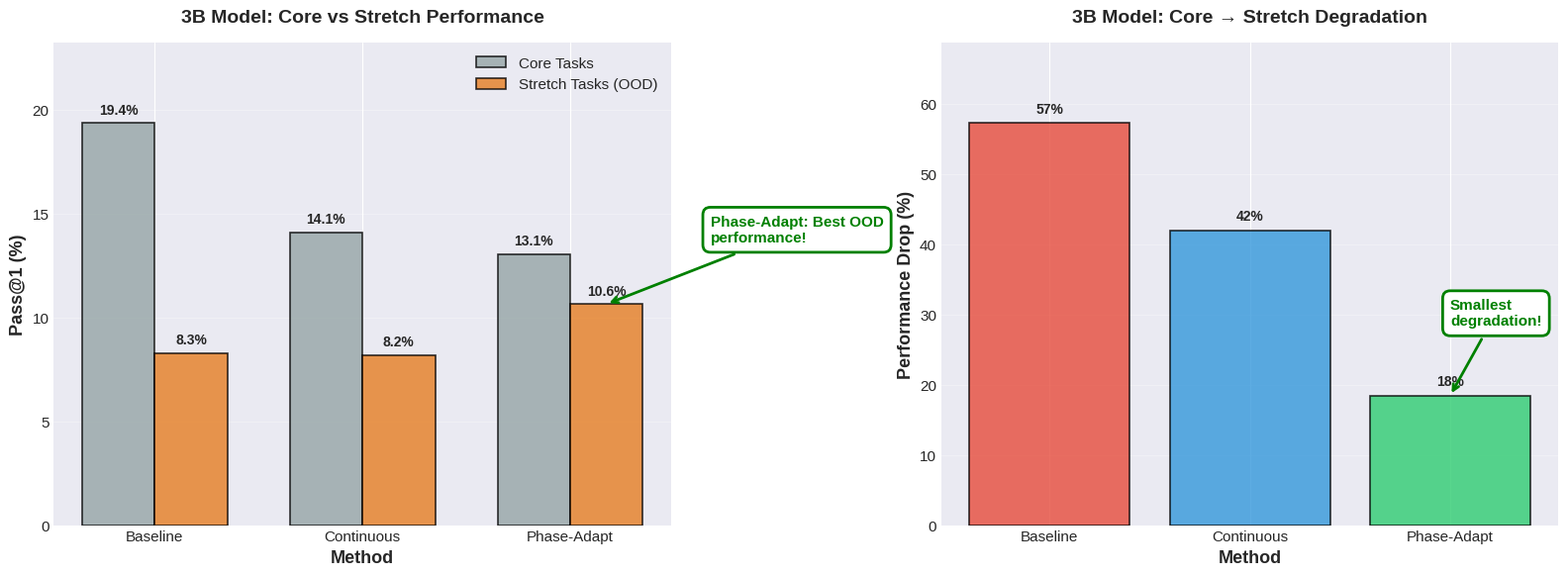
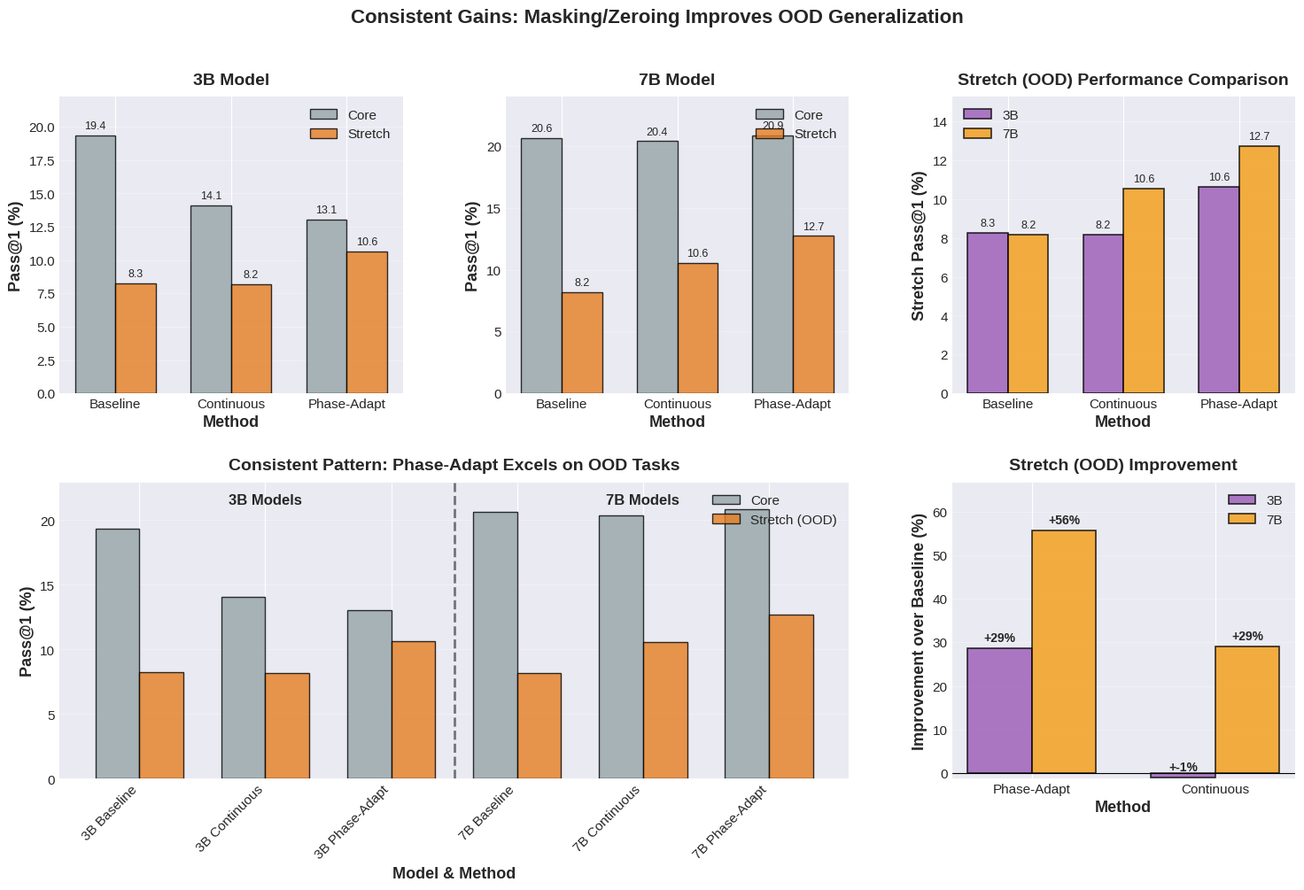

Write the Python code that produced these figures, in order.
#!/usr/bin/env python3
"""
Generate publication-quality plots for 3B OOD performance and 3B vs 7B comparison.
Creates plots suitable for PowerPoint presentations showing consistent gains.
"""

import pandas as pd
import matplotlib.pyplot as plt
import seaborn as sns
import numpy as np
from pathlib import Path

# Set style for publication-quality plots
plt.style.use('seaborn-v0_8-darkgrid')
sns.set_palette("husl")
plt.rcParams['figure.dpi'] = 300
plt.rcParams['savefig.dpi'] = 300
plt.rcParams['font.size'] = 12
plt.rcParams['axes.labelsize'] = 13
plt.rcParams['axes.titlesize'] = 14
plt.rcParams['xtick.labelsize'] = 11
plt.rcParams['ytick.labelsize'] = 11
plt.rcParams['legend.fontsize'] = 11
plt.rcParams['figure.titlesize'] = 15

# Color scheme
COLORS = {
    'baseline': '#e74c3c',      # Red
    'continuous': '#3498db',     # Blue
    'phase_adapt': '#2ecc71',   # Green
    'core': '#95a5a6',          # Gray
    'stretch': '#e67e22'        # Orange
}

def load_3b_data():
    """Load 3B model results."""
    # From the evaluation output
    data_3b = {
        'baseline': {'overall': 15.42, 'core': 19.35, 'stretch': 8.27},
        'continuous': {'overall': 12.00, 'core': 14.10, 'stretch': 8.18},
        'phase_adapt': {'overall': 12.19, 'core': 13.05, 'stretch': 10.64}
    }
    return data_3b

def load_7b_data():
    """Load 7B model results from validation summaries."""
    data_7b = {
        'baseline': {'overall': 16.23, 'core': 20.65, 'stretch': 8.18},
        'continuous': {'overall': 16.90, 'core': 20.40, 'stretch': 10.55},
        'phase_adapt': {'overall': 17.97, 'core': 20.85, 'stretch': 12.73}
    }
    return data_7b

def plot_3b_ood_performance(data_3b, output_dir):
    """Plot 3B model performance on core vs stretch tasks."""
    fig, (ax1, ax2) = plt.subplots(1, 2, figsize=(16, 6))
    
    methods = ['Baseline', 'Continuous', 'Phase-Adapt']
    method_keys = ['baseline', 'continuous', 'phase_adapt']
    
    # Left plot: Core vs Stretch comparison
    core_scores = [data_3b[k]['core'] for k in method_keys]
    stretch_scores = [data_3b[k]['stretch'] for k in method_keys]
    
    x = np.arange(len(methods))
    width = 0.35
    
    bars1 = ax1.bar(x - width/2, core_scores, width, label='Core Tasks',
                    color=COLORS['core'], alpha=0.8, edgecolor='black', linewidth=1.2)
    bars2 = ax1.bar(x + width/2, stretch_scores, width, label='Stretch Tasks (OOD)',
                    color=COLORS['stretch'], alpha=0.8, edgecolor='black', linewidth=1.2)
    
    # Add value labels
    for bars in [bars1, bars2]:
        for bar in bars:
            height = bar.get_height()
            ax1.text(bar.get_x() + bar.get_width()/2., height + 0.3,
                    f'{height:.1f}%',
                    ha='center', va='bottom', fontsize=10, fontweight='bold')
    
    ax1.set_xlabel('Method', fontweight='bold')
    ax1.set_ylabel('Pass@1 (%)', fontweight='bold')
    ax1.set_title('3B Model: Core vs Stretch Performance', fontweight='bold', pad=15)
    ax1.set_xticks(x)
    ax1.set_xticklabels(methods)
    ax1.legend(loc='upper right')
    ax1.set_ylim(0, max(core_scores) * 1.2)
    ax1.grid(axis='y', alpha=0.3)
    
    # Add insight annotation
    ax1.annotate('Phase-Adapt: Best OOD\nperformance!',
                xy=(2 + width/2, stretch_scores[2]),
                xytext=(2 + width/2 + 0.5, stretch_scores[2] + 3),
                arrowprops=dict(arrowstyle='->', lw=2, color='green'),
                fontsize=11, fontweight='bold', color='green',
                bbox=dict(boxstyle='round,pad=0.5', facecolor='white', edgecolor='green', linewidth=2))
    
    # Right plot: Performance drop from core to stretch
    drops = [(data_3b[k]['core'] - data_3b[k]['stretch']) / data_3b[k]['core'] * 100 
             for k in method_keys]
    
    colors = [COLORS[k] for k in method_keys]
    bars = ax2.bar(methods, drops, color=colors, alpha=0.8, edgecolor='black', linewidth=1.2)
    
    # Add value labels
    for bar, drop in zip(bars, drops):
        height = bar.get_height()
        ax2.text(bar.get_x() + bar.get_width()/2., height + 1,
                f'{drop:.0f}%',
                ha='center', va='bottom', fontsize=10, fontweight='bold')
    
    ax2.set_xlabel('Method', fontweight='bold')
    ax2.set_ylabel('Performance Drop (%)', fontweight='bold')
    ax2.set_title('3B Model: Core → Stretch Degradation', fontweight='bold', pad=15)
    ax2.set_ylim(0, max(drops) * 1.2)
    ax2.grid(axis='y', alpha=0.3)
    
    # Add insight annotation
    ax2.annotate('Smallest\ndegradation!',
                xy=(2, drops[2]),
                xytext=(2, drops[2] + 10),
                arrowprops=dict(arrowstyle='->', lw=2, color='green'),
                fontsize=11, fontweight='bold', color='green',
                bbox=dict(boxstyle='round,pad=0.5', facecolor='white', edgecolor='green', linewidth=2))
    
    plt.tight_layout()
    plt.savefig(output_dir / '3b_ood_performance.png', bbox_inches='tight')
    print(f"Saved: {output_dir / '3b_ood_performance.png'}")
    plt.close()

def plot_3b_vs_7b_comparison(data_3b, data_7b, output_dir):
    """Create comprehensive comparison plot showing consistent pattern."""
    fig = plt.figure(figsize=(18, 10))
    gs = fig.add_gridspec(2, 3, hspace=0.3, wspace=0.3)
    
    methods = ['Baseline', 'Continuous', 'Phase-Adapt']
    method_keys = ['baseline', 'continuous', 'phase_adapt']
    
    # Top row: Core vs Stretch for 3B and 7B
    ax1 = fig.add_subplot(gs[0, 0])
    plot_core_stretch_bars(ax1, data_3b, method_keys, methods, '3B Model')
    
    ax2 = fig.add_subplot(gs[0, 1])
    plot_core_stretch_bars(ax2, data_7b, method_keys, methods, '7B Model')
    
    # Top right: Stretch performance comparison
    ax3 = fig.add_subplot(gs[0, 2])
    stretch_3b = [data_3b[k]['stretch'] for k in method_keys]
    stretch_7b = [data_7b[k]['stretch'] for k in method_keys]
    
    x = np.arange(len(methods))
    width = 0.35
    
    bars1 = ax3.bar(x - width/2, stretch_3b, width, label='3B',
                    color='#9b59b6', alpha=0.8, edgecolor='black', linewidth=1.2)
    bars2 = ax3.bar(x + width/2, stretch_7b, width, label='7B',
                    color='#f39c12', alpha=0.8, edgecolor='black', linewidth=1.2)
    
    for bars in [bars1, bars2]:
        for bar in bars:
            height = bar.get_height()
            ax3.text(bar.get_x() + bar.get_width()/2., height + 0.2,
                    f'{height:.1f}',
                    ha='center', va='bottom', fontsize=9)
    
    ax3.set_xlabel('Method', fontweight='bold')
    ax3.set_ylabel('Stretch Pass@1 (%)', fontweight='bold')
    ax3.set_title('Stretch (OOD) Performance Comparison', fontweight='bold', pad=10)
    ax3.set_xticks(x)
    ax3.set_xticklabels(methods)
    ax3.legend()
    ax3.grid(axis='y', alpha=0.3)
    ax3.set_ylim(0, max(stretch_7b) * 1.2)
    
    # Bottom row: Combined insights
    ax4 = fig.add_subplot(gs[1, :2])
    
    # Grouped bar chart: All data
    models = ['3B Baseline', '3B Continuous', '3B Phase-Adapt', 
              '7B Baseline', '7B Continuous', '7B Phase-Adapt']
    core_all = [data_3b[k]['core'] for k in method_keys] + [data_7b[k]['core'] for k in method_keys]
    stretch_all = [data_3b[k]['stretch'] for k in method_keys] + [data_7b[k]['stretch'] for k in method_keys]
    
    x = np.arange(len(models))
    width = 0.35
    
    bars1 = ax4.bar(x - width/2, core_all, width, label='Core',
                    color=COLORS['core'], alpha=0.8, edgecolor='black', linewidth=1)
    bars2 = ax4.bar(x + width/2, stretch_all, width, label='Stretch (OOD)',
                    color=COLORS['stretch'], alpha=0.8, edgecolor='black', linewidth=1)
    
    ax4.set_xlabel('Model & Method', fontweight='bold')
    ax4.set_ylabel('Pass@1 (%)', fontweight='bold')
    ax4.set_title('Consistent Pattern: Phase-Adapt Excels on OOD Tasks', fontweight='bold', pad=10)
    ax4.set_xticks(x)
    ax4.set_xticklabels(models, rotation=45, ha='right')
    ax4.legend(loc='upper right')
    ax4.grid(axis='y', alpha=0.3)
    ax4.set_ylim(0, max(core_all) * 1.1)
    
    # Add separating line between 3B and 7B
    ax4.axvline(x=2.5, color='black', linestyle='--', linewidth=2, alpha=0.5)
    ax4.text(1, max(core_all) * 1.02, '3B Models', ha='center', fontsize=12, fontweight='bold')
    ax4.text(4, max(core_all) * 1.02, '7B Models', ha='center', fontsize=12, fontweight='bold')
    
    # Bottom right: Improvement metrics
    ax5 = fig.add_subplot(gs[1, 2])
    
    # Calculate stretch improvement over baseline
    improvement_3b = [(data_3b['phase_adapt']['stretch'] - data_3b['baseline']['stretch']) / 
                      data_3b['baseline']['stretch'] * 100,
                      (data_3b['continuous']['stretch'] - data_3b['baseline']['stretch']) / 
                      data_3b['baseline']['stretch'] * 100]
    improvement_7b = [(data_7b['phase_adapt']['stretch'] - data_7b['baseline']['stretch']) / 
                      data_7b['baseline']['stretch'] * 100,
                      (data_7b['continuous']['stretch'] - data_7b['baseline']['stretch']) / 
                      data_7b['baseline']['stretch'] * 100]
    
    method_labels = ['Phase-Adapt', 'Continuous']
    x = np.arange(len(method_labels))
    width = 0.35
    
    bars1 = ax5.bar(x - width/2, improvement_3b, width, label='3B',
                    color='#9b59b6', alpha=0.8, edgecolor='black', linewidth=1.2)
    bars2 = ax5.bar(x + width/2, improvement_7b, width, label='7B',
                    color='#f39c12', alpha=0.8, edgecolor='black', linewidth=1.2)
    
    for bars in [bars1, bars2]:
        for bar in bars:
            height = bar.get_height()
            ax5.text(bar.get_x() + bar.get_width()/2., height + 1,
                    f'+{height:.0f}%',
                    ha='center', va='bottom', fontsize=10, fontweight='bold')
    
    ax5.set_xlabel('Method', fontweight='bold')
    ax5.set_ylabel('Improvement over Baseline (%)', fontweight='bold')
    ax5.set_title('Stretch (OOD) Improvement', fontweight='bold', pad=10)
    ax5.set_xticks(x)
    ax5.set_xticklabels(method_labels)
    ax5.legend()
    ax5.grid(axis='y', alpha=0.3)
    ax5.axhline(y=0, color='black', linestyle='-', linewidth=0.8)
    ax5.set_ylim(min(min(improvement_3b), min(improvement_7b)) * 1.2, 
                 max(max(improvement_3b), max(improvement_7b)) * 1.2)
    
    plt.suptitle('Consistent Gains: Masking/Zeroing Improves OOD Generalization',
                fontsize=16, fontweight='bold', y=0.98)
    
    plt.savefig(output_dir / '3b_vs_7b_ood_comparison.png', bbox_inches='tight')
    print(f"Saved: {output_dir / '3b_vs_7b_ood_comparison.png'}")
    plt.close()

def plot_core_stretch_bars(ax, data, method_keys, methods, title):
    """Helper to plot core vs stretch bars."""
    core_scores = [data[k]['core'] for k in method_keys]
    stretch_scores = [data[k]['stretch'] for k in method_keys]
    
    x = np.arange(len(methods))
    width = 0.35
    
    bars1 = ax.bar(x - width/2, core_scores, width, label='Core',
                   color=COLORS['core'], alpha=0.8, edgecolor='black', linewidth=1)
    bars2 = ax.bar(x + width/2, stretch_scores, width, label='Stretch',
                   color=COLORS['stretch'], alpha=0.8, edgecolor='black', linewidth=1)
    
    for bars in [bars1, bars2]:
        for bar in bars:
            height = bar.get_height()
            ax.text(bar.get_x() + bar.get_width()/2., height + 0.3,
                   f'{height:.1f}',
                   ha='center', va='bottom', fontsize=9)
    
    ax.set_xlabel('Method', fontweight='bold')
    ax.set_ylabel('Pass@1 (%)', fontweight='bold')
    ax.set_title(title, fontweight='bold', pad=10)
    ax.set_xticks(x)
    ax.set_xticklabels(methods)
    ax.legend(loc='upper right')
    ax.grid(axis='y', alpha=0.3)
    ax.set_ylim(0, max(core_scores) * 1.15)

def main():
    output_dir = Path('validation/results_3b_31task')
    output_dir.mkdir(exist_ok=True, parents=True)
    
    print("Loading data...")
    data_3b = load_3b_data()
    data_7b = load_7b_data()
    
    print("\nGenerating plots...")
    print("-" * 50)
    
    # Generate plots
    plot_3b_ood_performance(data_3b, output_dir)
    plot_3b_vs_7b_comparison(data_3b, data_7b, output_dir)
    
    print("-" * 50)
    print(f"\n✓ All plots saved to: {output_dir}")
    print("\nGenerated files:")
    print("  - 3b_ood_performance.png (3B core vs stretch analysis)")
    print("  - 3b_vs_7b_ood_comparison.png (comprehensive 3B vs 7B comparison)")

if __name__ == '__main__':
    main()
